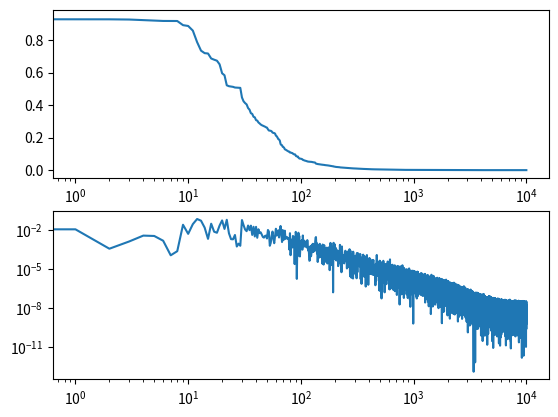

This figure's Python source:
import numpy as np
import matplotlib.pyplot as plt

L = 101 # chain length is 2L+1
gamma = 1.
tau = 5.

x_det = 0 #detector position
x_init = 0 #starting point of particle

x = np.arange(L)

a = np.zeros((L,L))
#for k in range(-L,L+1):
#    a[k+L] = 1./np.sqrt(L+1) * np.sin(np.pi/2. * (k+L+1.) * (x+L+1.) / (L+1.))

'''defining energy coeff matrix a[k,x] := <E_i|x>'''
a = 1./np.sqrt(L) * np.exp(2J*np.pi/L * np.outer(x,x)) # k's and x's have same vals in this convention

en_arr = -2. * gamma * np.cos(2*np.pi/L*x)
U = np.diag(np.exp(-1J *tau* en_arr))
U = np.inner(a,U)
U = np.inner(U,np.transpose(np.conjugate(a)))
U[x_det,:] = 0 #placing detector at x_det

n_max = int(10000)
S = np.zeros(n_max)
psi = np.zeros(L)
psi[x_init] = 1. #initialising state at x_init

for n in range(n_max): #evolution loop
    psi = np.dot(U,psi)
    S[n] = np.real(np.inner(np.conj(psi),psi))
    
F = -np.diff(np.append(1,S))
plt.subplot(211)
plt.semilogx(S,'-')
#plt.xlim([0,800])
plt.subplot(212)
plt.loglog(F,'-')
#plt.xlim([0,800])
n_mean = np.sum(np.arange(1,len(F)+1) * F)
print(n_mean)

plt.show()
